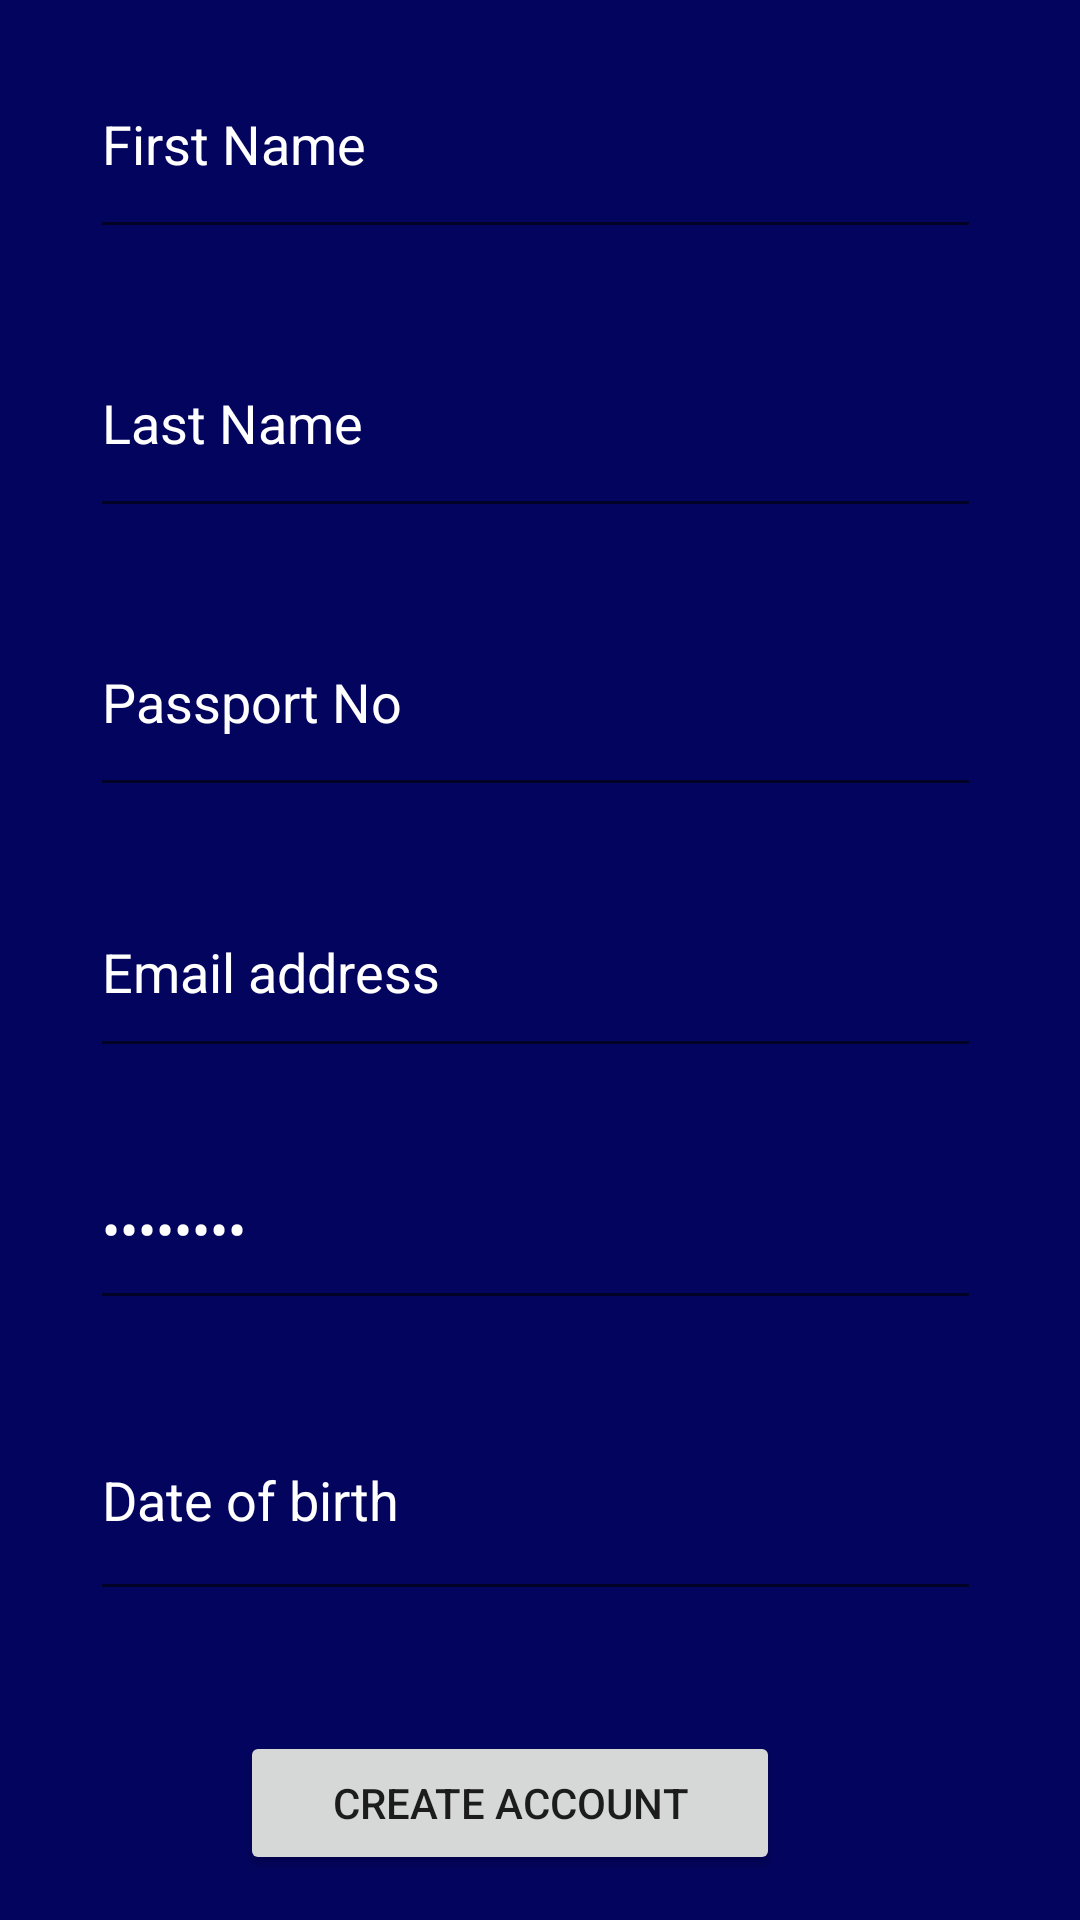

Reconstruct the res/layout file that produces this screen, plus the resources it refers to.
<!-- AndroidManifest.xml: application theme Theme.Trasy -->
<!-- res/layout/activity_create_account.xml -->
<?xml version="1.0" encoding="utf-8"?>
<androidx.constraintlayout.widget.ConstraintLayout xmlns:android="http://schemas.android.com/apk/res/android"
    xmlns:app="http://schemas.android.com/apk/res-auto"
    xmlns:tools="http://schemas.android.com/tools"
    android:layout_width="match_parent"
    android:layout_height="match_parent"
    android:background="#03045e"
    tools:context=".data.CreateAccountActivity">

    <LinearLayout
        android:layout_width="357dp"
        android:layout_height="707dp"
        android:layout_marginVertical="100dp"
        android:orientation="vertical"
        tools:ignore="MissingConstraints"
        tools:layout_editor_absoluteX="34dp"
        tools:layout_editor_absoluteY="16dp">

        <EditText
            android:id="@+id/txtFname"
            android:layout_width="match_parent"
            android:layout_height="73dp"
            android:layout_marginHorizontal="30dp"
            android:layout_marginVertical="10dp"
            android:ems="10"
            android:importantForAutofill="no"
            android:inputType="text"
            android:text="@string/first_name"
            android:textColor="@color/white"
            android:textColorHint="@color/white"
            tools:ignore="LabelFor" />

        <EditText
            android:id="@+id/txtLname"
            android:layout_width="match_parent"
            android:layout_height="73dp"
            android:layout_marginHorizontal="30dp"
            android:layout_marginVertical="10dp"
            android:ems="10"
            android:inputType="text"
            android:text="@string/last_name"
            android:textColor="@color/white"
            android:textColorHint="@color/white"
            tools:ignore="Autofill,LabelFor" />

        <EditText
            android:id="@+id/txtPassportNo"
            android:layout_width="match_parent"
            android:layout_height="73dp"
            android:layout_marginHorizontal="30dp"
            android:layout_marginVertical="10dp"
            android:ems="10"
            android:importantForAutofill="no"
            android:inputType="text"
            android:text="@string/passport_no"
            android:textColor="@color/white"
            android:textColorHint="@color/white"
            tools:ignore="LabelFor" />

        <EditText
            android:id="@+id/txtEmailAd"
            android:layout_width="match_parent"
            android:layout_height="67dp"
            android:layout_marginHorizontal="30dp"
            android:layout_marginVertical="10dp"
            android:ems="10"
            android:importantForAutofill="no"
            android:inputType="textEmailAddress"
            android:text="@string/email_address"
            android:textColor="@color/white"
            android:textColorHint="@color/white"
            tools:ignore="LabelFor" />

        <EditText
            android:id="@+id/txtPwd"
            android:layout_width="match_parent"
            android:layout_height="64dp"
            android:layout_marginHorizontal="30dp"
            android:layout_marginVertical="10dp"
            android:ems="10"
            android:importantForAutofill="no"
            android:inputType="textPassword"
            android:text="@string/txtPwd"
            android:textColor="@color/white"
            android:textColorHint="@color/white"
            tools:ignore="LabelFor" />

        <EditText
            android:id="@+id/txtDate"
            android:layout_width="match_parent"
            android:layout_height="77dp"
            android:layout_marginHorizontal="30dp"
            android:layout_marginVertical="10dp"
            android:ems="10"
            android:importantForAutofill="no"
            android:inputType="date"
            android:text="@string/date_of_birth"
            android:textColor="@color/white"
            android:textColorHint="@color/white"
            tools:ignore="LabelFor,SpeakableTextPresentCheck" />

        <Button
            android:id="@+id/createBtn"
            android:layout_width="180dp"
            android:layout_height="wrap_content"
            android:layout_marginVertical="30dp"
            android:layout_marginStart="80dp"
            android:text="@string/create_account"
            tools:ignore="TextSizeCheck" />

    </LinearLayout>

</androidx.constraintlayout.widget.ConstraintLayout>
<!-- resources referenced by this layout -->
<resources>
  <string name="create_account">Create Account</string>
  <string name="date_of_birth">Date of birth</string>
  <string name="email_address">Email address</string>
  <string name="first_name">First Name</string>
  <string name="last_name">Last Name</string>
  <string name="passport_no">Passport No</string>
  <string name="txtPwd">Password</string>
  <style name="Theme.Trasy" parent="Theme.MaterialComponents.DayNight.DarkActionBar">
          
          <item name="colorPrimary">@color/purple_500</item>
          <item name="colorPrimaryVariant">@color/purple_700</item>
          <item name="colorOnPrimary">@color/white</item>
          
          <item name="colorSecondary">@color/teal_200</item>
          <item name="colorSecondaryVariant">@color/teal_700</item>
          <item name="colorOnSecondary">@color/black</item>
          
          <item name="android:statusBarColor">?attr/colorPrimaryVariant</item>
          
      </style>
  <!-- not gathered from this repository: default colours our renderer supplied (Android Studio template values) -->
  <color name="purple_500">#FF6200EE</color>
  <color name="purple_700">#FF3700B3</color>
  <color name="teal_200">#FF03DAC5</color>
  <color name="teal_700">#FF018786</color>
  <color name="black">#FF000000</color>
  <color name="white">#FFFFFFFF</color>
</resources>
